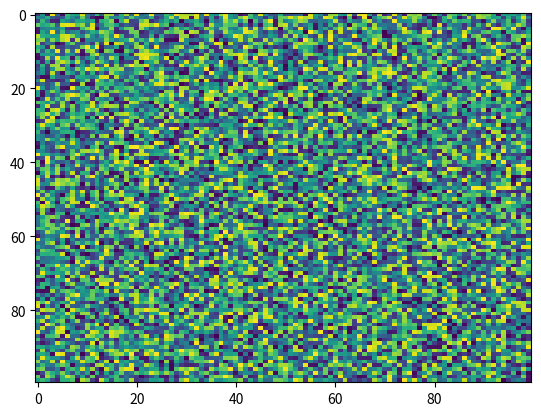

Reproduce this figure in Python.
import matplotlib.pyplot as plt
import numpy as np
X = np.random.rand(100, 100)
plt.imshow(X, 'viridis', None, extent=None, filterrad=4.0, filternorm=True, aspect='auto', interpolation='nearest', alpha=None, vmin=None, vmax=None, origin='upper', interpolation_stage=None)
